Dataset: crackdata (GitHub, TianjieZhang1993/RCCD). Classes: alligator cracking, block cracks, longitudinal cracks, transverse cracks.

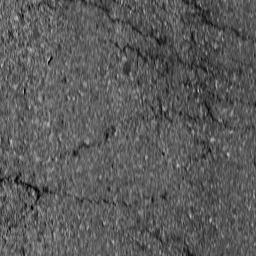
Label: alligator cracking

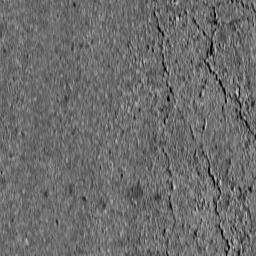
Label: block cracks

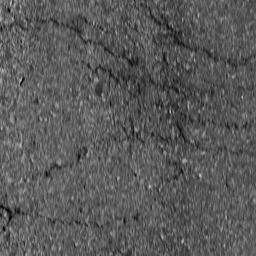
Label: alligator cracking

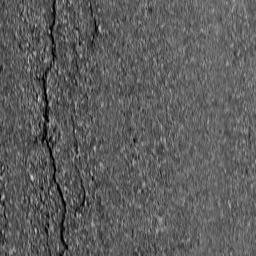
Label: longitudinal cracks

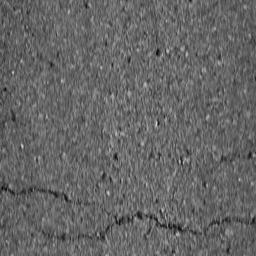
Label: transverse cracks

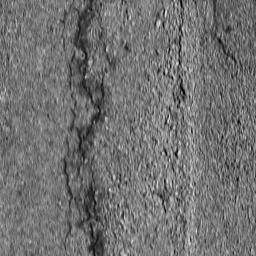
Label: block cracks
